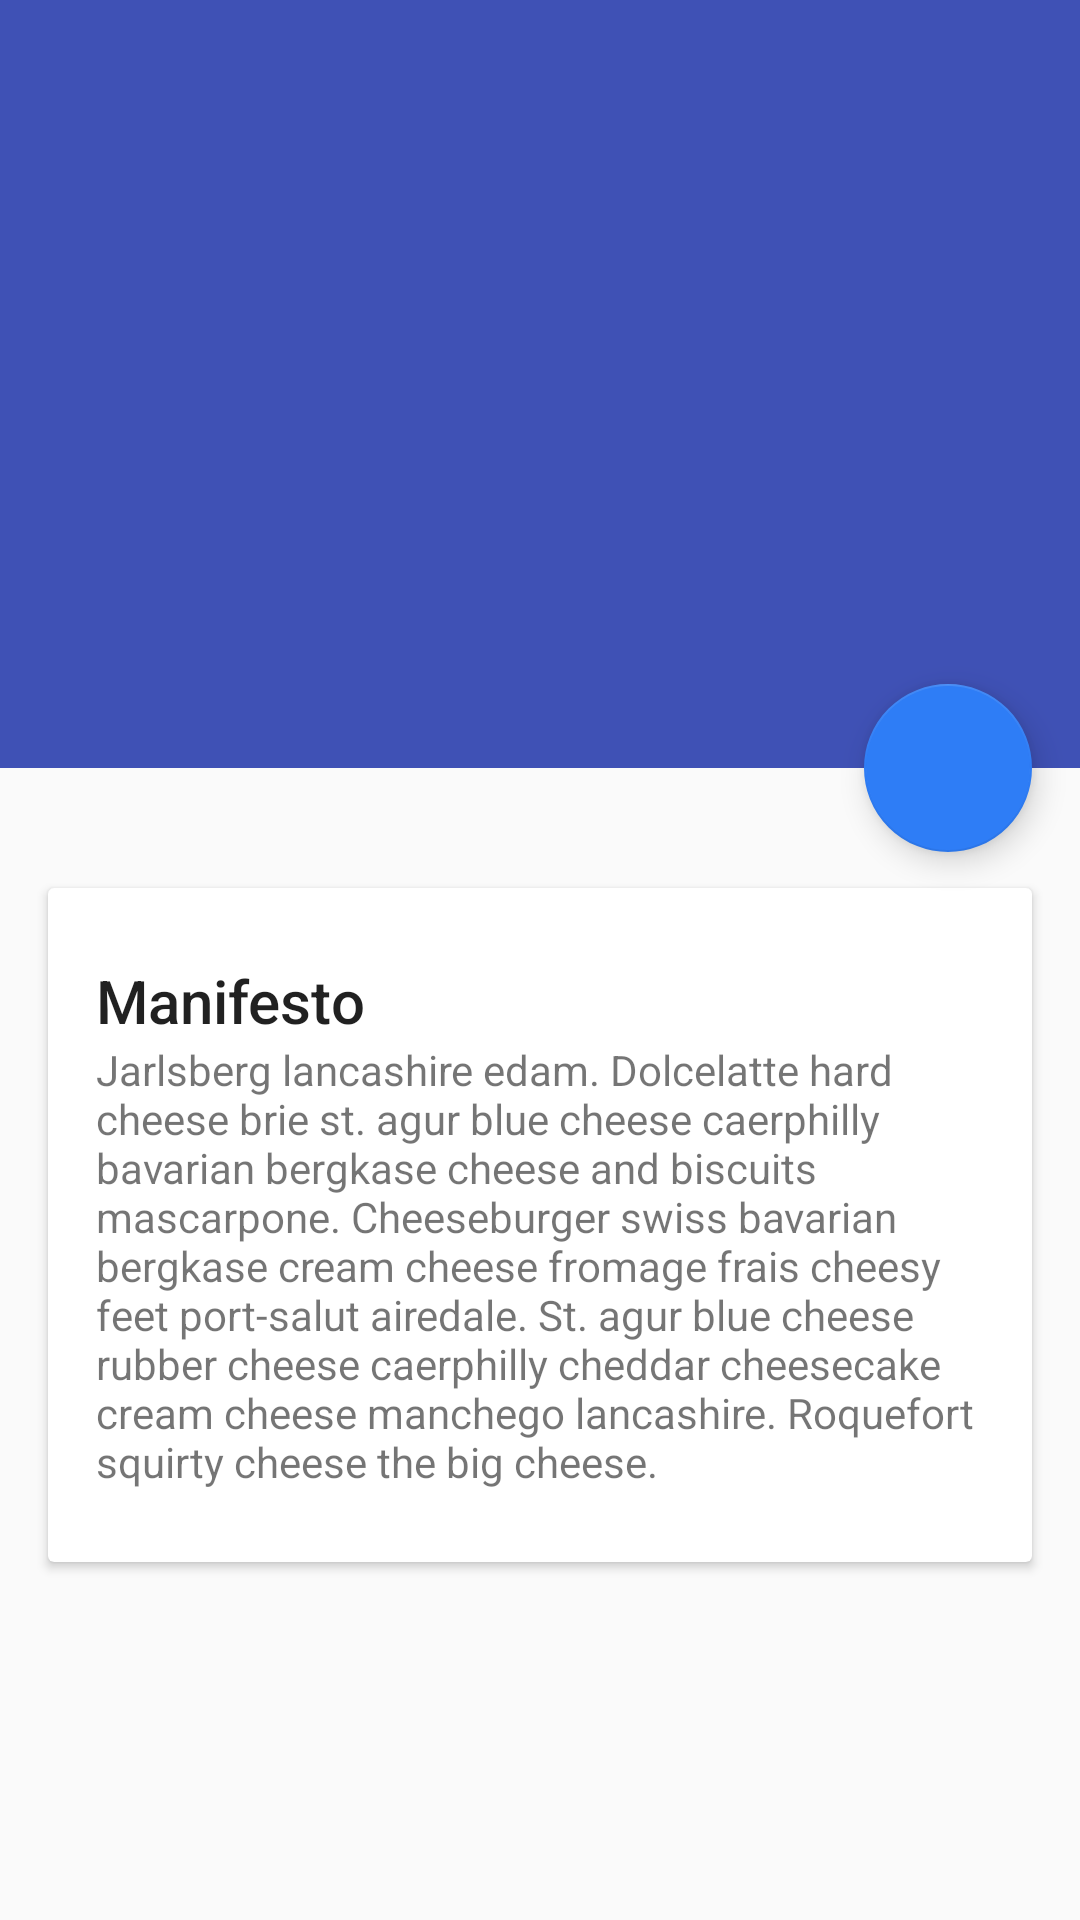

Android layout source for this screen:
<!-- AndroidManifest.xml: application theme AppTheme -->
<!-- res/layout/activity_detail.xml -->
<?xml version="1.0" encoding="utf-8"?>
<android.support.design.widget.CoordinatorLayout xmlns:android="http://schemas.android.com/apk/res/android"
    xmlns:app="http://schemas.android.com/apk/res-auto"
    android:id="@+id/main_content"
    android:layout_width="match_parent"
    android:layout_height="match_parent"
    android:fitsSystemWindows="true">

    <android.support.design.widget.AppBarLayout
        android:id="@+id/appbar"
        android:layout_width="match_parent"
        android:layout_height="@dimen/detail_backdrop_height"
        android:theme="@style/ThemeOverlay.AppCompat.Dark.ActionBar"
        android:fitsSystemWindows="true">

        <android.support.design.widget.CollapsingToolbarLayout
            android:id="@+id/collapsing_toolbar"
            android:layout_width="match_parent"
            android:layout_height="match_parent"
            app:layout_scrollFlags="scroll|exitUntilCollapsed"
            android:fitsSystemWindows="true"
            app:contentScrim="?attr/colorPrimary"
            app:expandedTitleMarginStart="48dp"
            app:expandedTitleMarginEnd="64dp">

            <ImageView
                android:id="@+id/backdrop"
                android:layout_width="match_parent"
                android:layout_height="match_parent"
                android:scaleType="centerCrop"
                android:fitsSystemWindows="true"
                app:layout_collapseMode="parallax" />

            <android.support.v7.widget.Toolbar
                android:id="@+id/toolbar"
                android:layout_width="match_parent"
                android:layout_height="?attr/actionBarSize"
                app:popupTheme="@style/ThemeOverlay.AppCompat.Light"
                app:layout_collapseMode="pin" />

        </android.support.design.widget.CollapsingToolbarLayout>

    </android.support.design.widget.AppBarLayout>

    <android.support.v4.widget.NestedScrollView
        android:layout_width="match_parent"
        android:layout_height="match_parent"
        app:layout_behavior="@string/appbar_scrolling_view_behavior">

        <LinearLayout
            android:layout_width="match_parent"
            android:layout_height="match_parent"
            android:orientation="vertical"
            android:paddingTop="24dp">

            <android.support.v7.widget.CardView
                android:layout_width="match_parent"
                android:layout_height="wrap_content"
                android:layout_margin="@dimen/card_margin">

                <LinearLayout
                    style="@style/Widget.CardContent"
                    android:layout_width="match_parent"
                    android:layout_height="wrap_content">

                    <TextView
                        android:layout_width="match_parent"
                        android:layout_height="wrap_content"
                        android:text="Manifesto"
                        android:textAppearance="@style/TextAppearance.AppCompat.Title" />

                    <TextView
                        android:id="@+id/mani"
                        android:layout_width="match_parent"
                        android:layout_height="wrap_content"
                        android:text="@string/cheese_ipsum" />

                </LinearLayout>

            </android.support.v7.widget.CardView>
        </LinearLayout>

    </android.support.v4.widget.NestedScrollView>



    <android.support.design.widget.FloatingActionButton
        android:layout_height="wrap_content"
        android:layout_width="wrap_content"
        app:layout_anchor="@id/appbar"
        app:layout_anchorGravity="bottom|right|end"
        android:id="@+id/floating"
        android:src="@drawable/ic_discuss"
        android:layout_margin="@dimen/fab_margin"
        android:clickable="true"/>

</android.support.design.widget.CoordinatorLayout>
<!-- resources referenced by this layout -->
<resources>
  <dimen name="card_margin">16dp</dimen>
  <dimen name="detail_backdrop_height">256dp</dimen>
  <dimen name="fab_margin">16dp</dimen>
  <string name="cheese_ipsum">Jarlsberg lancashire edam. Dolcelatte hard cheese brie st. agur blue
      cheese caerphilly bavarian bergkase cheese and biscuits mascarpone. Cheeseburger swiss bavarian
      bergkase cream cheese fromage frais cheesy feet port-salut airedale. St. agur blue cheese rubber
      cheese caerphilly cheddar cheesecake cream cheese manchego lancashire. Roquefort squirty cheese
      the big cheese.</string>
  <style name="Widget.CardContent" parent="android:Widget">
          <item name="android:paddingLeft">16dp</item>
          <item name="android:paddingRight">16dp</item>
          <item name="android:paddingTop">24dp</item>
          <item name="android:paddingBottom">24dp</item>
          <item name="android:orientation">vertical</item>
      </style>
  <style name="AppTheme" parent="Theme.AppCompat.DayNight.NoActionBar">
          
          <item name="colorPrimary">@color/colorPrimary</item>
          <item name="colorPrimaryDark">@color/colorPrimaryDark</item>
          <item name="colorAccent">@color/colorAccent</item>
      </style>
  <color name="colorPrimary">#3F51B5</color>
  <color name="colorPrimaryDark">#303F9F</color>
  <color name="colorAccent">#2E7DF6</color>
</resources>
